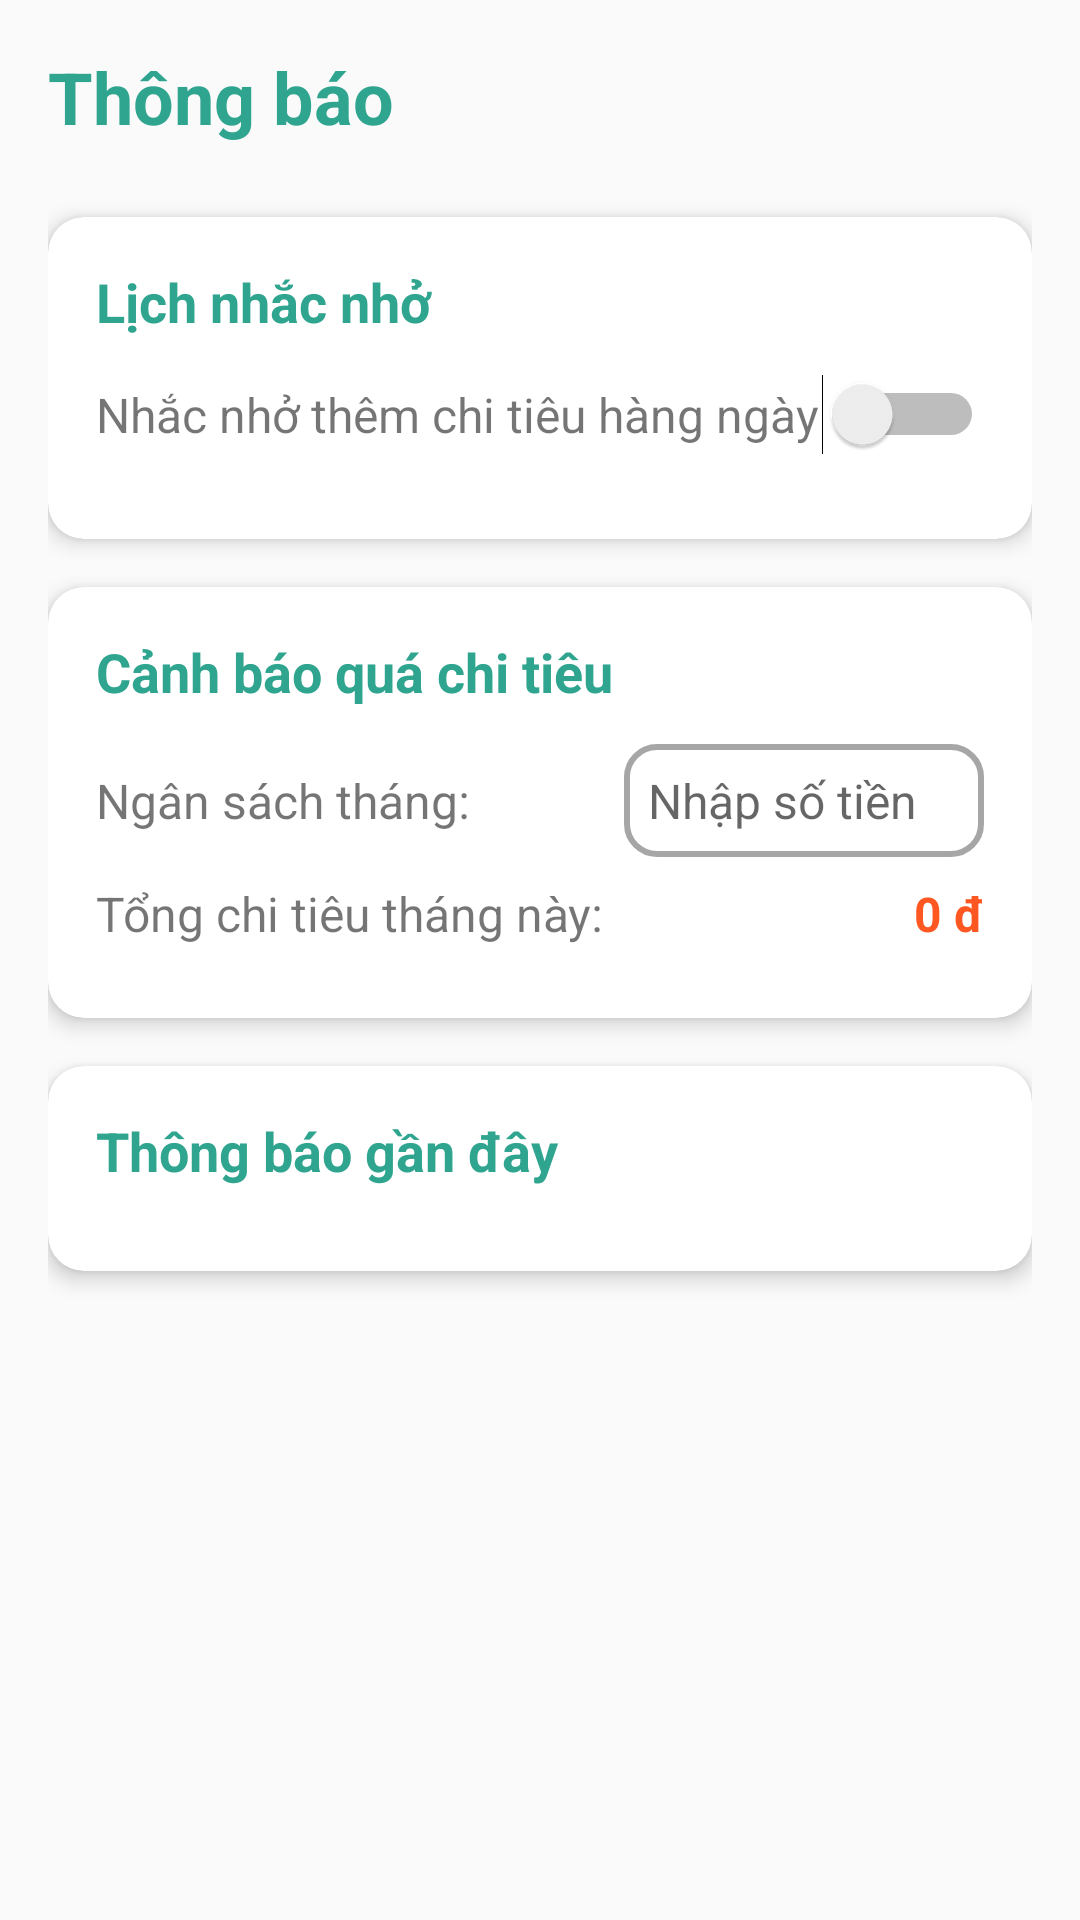

Layout XML and referenced resources for this Android screen:
<!-- AndroidManifest.xml: application theme Theme.MySpendyApp -->
<!-- res/layout/fragment_notifications.xml -->
<?xml version="1.0" encoding="utf-8"?>
<ScrollView xmlns:android="http://schemas.android.com/apk/res/android"
    xmlns:app="http://schemas.android.com/apk/res-auto"
    xmlns:tools="http://schemas.android.com/tools"
    android:layout_width="match_parent"
    android:layout_height="match_parent"
    android:fillViewport="true"
    tools:context=".ui.notifications.NotificationsFragment">

    <LinearLayout
        android:layout_width="match_parent"
        android:layout_height="wrap_content"
        android:orientation="vertical"
        android:padding="16dp">

        
        <TextView
            android:layout_width="match_parent"
            android:layout_height="wrap_content"
            android:text="Thông báo"
            android:textSize="24sp"
            android:textStyle="bold"
            android:textColor="@color/main_green"
            android:layout_marginBottom="24dp" />

        
        <androidx.cardview.widget.CardView
            android:layout_width="match_parent"
            android:layout_height="wrap_content"
            android:layout_marginBottom="16dp"
            app:cardCornerRadius="12dp"
            app:cardElevation="4dp">

            <LinearLayout
                android:layout_width="match_parent"
                android:layout_height="wrap_content"
                android:orientation="vertical"
                android:padding="16dp">

                <TextView
                    android:layout_width="match_parent"
                    android:layout_height="wrap_content"
                    android:text="Lịch nhắc nhở"
                    android:textSize="18sp"
                    android:textStyle="bold"
                    android:textColor="@color/main_green"
                    android:layout_marginBottom="12dp" />

                
                <LinearLayout
                    android:layout_width="match_parent"
                    android:layout_height="wrap_content"
                    android:orientation="horizontal"
                    android:gravity="center_vertical"
                    android:layout_marginBottom="12dp">

                    <TextView
                        android:layout_width="0dp"
                        android:layout_height="wrap_content"
                        android:layout_weight="1"
                        android:text="Nhắc nhở thêm chi tiêu hàng ngày"
                        android:textSize="16sp" />

                    <Switch
                        android:id="@+id/switchReminder"
                        android:layout_width="wrap_content"
                        android:layout_height="wrap_content" />
                </LinearLayout>

                
                <LinearLayout
                    android:id="@+id/layoutTimePicker"
                    android:layout_width="match_parent"
                    android:layout_height="wrap_content"
                    android:orientation="horizontal"
                    android:gravity="center_vertical"
                    android:visibility="gone">

                    <TextView
                        android:layout_width="0dp"
                        android:layout_height="wrap_content"
                        android:layout_weight="1"
                        android:text="Giờ nhắc nhở:"
                        android:textSize="16sp" />

                    <TextView
                        android:id="@+id/tvReminderTime"
                        android:layout_width="wrap_content"
                        android:layout_height="wrap_content"
                        android:text="08:00"
                        android:textSize="16sp"
                        android:textStyle="bold"
                        android:textColor="@color/main_green"
                        android:padding="8dp"
                        android:background="@drawable/edittext_border"
                        android:minWidth="80dp"
                        android:gravity="center" />

                    <Button
                        android:id="@+id/btnSetTime"
                        android:layout_width="wrap_content"
                        android:layout_height="wrap_content"
                        android:text="Chọn giờ"
                        android:layout_marginStart="8dp"
                        android:backgroundTint="@color/main_green" />
                </LinearLayout>
            </LinearLayout>
        </androidx.cardview.widget.CardView>

        
        <androidx.cardview.widget.CardView
            android:layout_width="match_parent"
            android:layout_height="wrap_content"
            android:layout_marginBottom="16dp"
            app:cardCornerRadius="12dp"
            app:cardElevation="4dp">

            <LinearLayout
                android:layout_width="match_parent"
                android:layout_height="wrap_content"
                android:orientation="vertical"
                android:padding="16dp">

                <TextView
                    android:layout_width="match_parent"
                    android:layout_height="wrap_content"
                    android:text="Cảnh báo quá chi tiêu"
                    android:textSize="18sp"
                    android:textStyle="bold"
                    android:textColor="@color/main_green"
                    android:layout_marginBottom="12dp" />

                
                <LinearLayout
                    android:layout_width="match_parent"
                    android:layout_height="wrap_content"
                    android:orientation="horizontal"
                    android:gravity="center_vertical"
                    android:layout_marginBottom="8dp">

                    <TextView
                        android:layout_width="0dp"
                        android:layout_height="wrap_content"
                        android:layout_weight="1"
                        android:text="Ngân sách tháng:"
                        android:textSize="16sp" />

                    <EditText
                        android:id="@+id/edtBudget"
                        android:layout_width="120dp"
                        android:layout_height="wrap_content"
                        android:hint="Nhập số tiền"
                        android:inputType="numberDecimal"
                        android:background="@drawable/edittext_border"
                        android:padding="8dp"
                        android:textSize="16sp" />
                </LinearLayout>

                
                <LinearLayout
                    android:layout_width="match_parent"
                    android:layout_height="wrap_content"
                    android:orientation="horizontal"
                    android:gravity="center_vertical"
                    android:layout_marginBottom="8dp">

                    <TextView
                        android:layout_width="0dp"
                        android:layout_height="wrap_content"
                        android:layout_weight="1"
                        android:text="Tổng chi tiêu tháng này:"
                        android:textSize="16sp" />

                    <TextView
                        android:id="@+id/tvTotalExpense"
                        android:layout_width="wrap_content"
                        android:layout_height="wrap_content"
                        android:text="0 đ"
                        android:textSize="16sp"
                        android:textStyle="bold"
                        android:textColor="#FF5722" />
                </LinearLayout>

                
                <TextView
                    android:id="@+id/tvWarning"
                    android:layout_width="match_parent"
                    android:layout_height="wrap_content"
                    android:text=""
                    android:textSize="14sp"
                    android:textColor="#FF5722"
                    android:visibility="gone"
                    android:padding="8dp"
                    android:background="#FFF3E0"
                    android:layout_marginTop="8dp" />
            </LinearLayout>
        </androidx.cardview.widget.CardView>

        
        <androidx.cardview.widget.CardView
            android:layout_width="match_parent"
            android:layout_height="wrap_content"
            app:cardCornerRadius="12dp"
            app:cardElevation="4dp">

            <LinearLayout
                android:layout_width="match_parent"
                android:layout_height="wrap_content"
                android:orientation="vertical"
                android:padding="16dp">

                <TextView
                    android:layout_width="match_parent"
                    android:layout_height="wrap_content"
                    android:text="Thông báo gần đây"
                    android:textSize="18sp"
                    android:textStyle="bold"
                    android:textColor="@color/main_green"
                    android:layout_marginBottom="12dp" />

                <androidx.recyclerview.widget.RecyclerView
                    android:id="@+id/recyclerViewNotifications"
                    android:layout_width="match_parent"
                    android:layout_height="wrap_content"
                    android:nestedScrollingEnabled="false" />
            </LinearLayout>
        </androidx.cardview.widget.CardView>

    </LinearLayout>
</ScrollView>
<!-- resources referenced by this layout -->
<resources>
  <color name="main_green">#2FA48F</color>
  <!-- drawable edittext_border (drawable) -->
  <?xml version="1.0" encoding="utf-8"?>
  <shape xmlns:android="http://schemas.android.com/apk/res/android"
      android:shape="rectangle">
  
      
      <stroke
          android:width="2dp"
          android:color="#A6A6A6" /> 
  
      
      <corners android:radius="10dp"/>
  
      
      <solid android:color="#FFFFFF"/>
  
      
      <padding
          android:left="12dp"
          android:top="12dp"
          android:right="12dp"
          android:bottom="12dp" />
  </shape>
  <style name="Theme.MySpendyApp" parent="Theme.AppCompat.Light.DarkActionBar">
          
          <item name="windowActionBar">false</item>
          <item name="windowNoTitle">true</item>
  
          
          <item name="colorPrimary">@color/purple_500</item>
          <item name="colorPrimaryVariant">@color/purple_700</item>
          <item name="colorOnPrimary">@color/white</item>
          
          <item name="colorSecondary">@color/teal_200</item>
          <item name="colorSecondaryVariant">@color/teal_700</item>
          <item name="colorOnSecondary">@color/black</item>
          
          <item name="android:statusBarColor">?attr/colorPrimaryVariant</item>
          
      </style>
  <color name="purple_500">#FF6200EE</color>
  <color name="purple_700">#FF3700B3</color>
  <color name="white">#FFFFFFFF</color>
  <color name="teal_200">#FF03DAC5</color>
  <color name="teal_700">#FF018786</color>
  <color name="black">#FF000000</color>
</resources>
